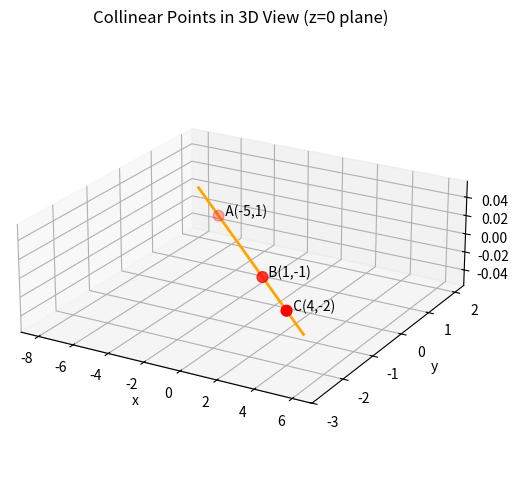

Write the Python code that produced this figure.
import numpy as np
import matplotlib.pyplot as plt

# Value of p for collinearity
p = -1

# Define points (x, y, z=0)
points = np.array([
    [-5,  1, 0],   # A
    [ 1,  p, 0],   # B
    [ 4, -2, 0]    # C
])

# Line equation through the points (in plane z=0)
def line_y(x):
    return (-1/3)*x - (2/3)   # slope = -1/3

xs = np.linspace(-8, 6, 200)
ys = line_y(xs)
zs = np.zeros_like(xs)

# Plot
fig = plt.figure(figsize=(7,6))
ax = fig.add_subplot(111, projection='3d')

# Plot line
ax.plot(xs, ys, zs, color="orange", linewidth=2)

# Scatter the three points
ax.scatter(points[:,0], points[:,1], points[:,2], color="red", s=60)

# Labels for points
labels = ["A(-5,1)", f"B(1,{p})", "C(4,-2)"]
for (x,y,z), label in zip(points, labels):
    ax.text(x, y, z, "  " + label)

# Axes labels
ax.set_title("Collinear Points in 3D View (z=0 plane)")
ax.set_xlabel("x")
ax.set_ylabel("y")
ax.set_zlabel("z")

# Adjust aspect ratio and view
ax.set_box_aspect((1,1,0.35))
ax.view_init(elev=22, azim=-60)

plt.show()
